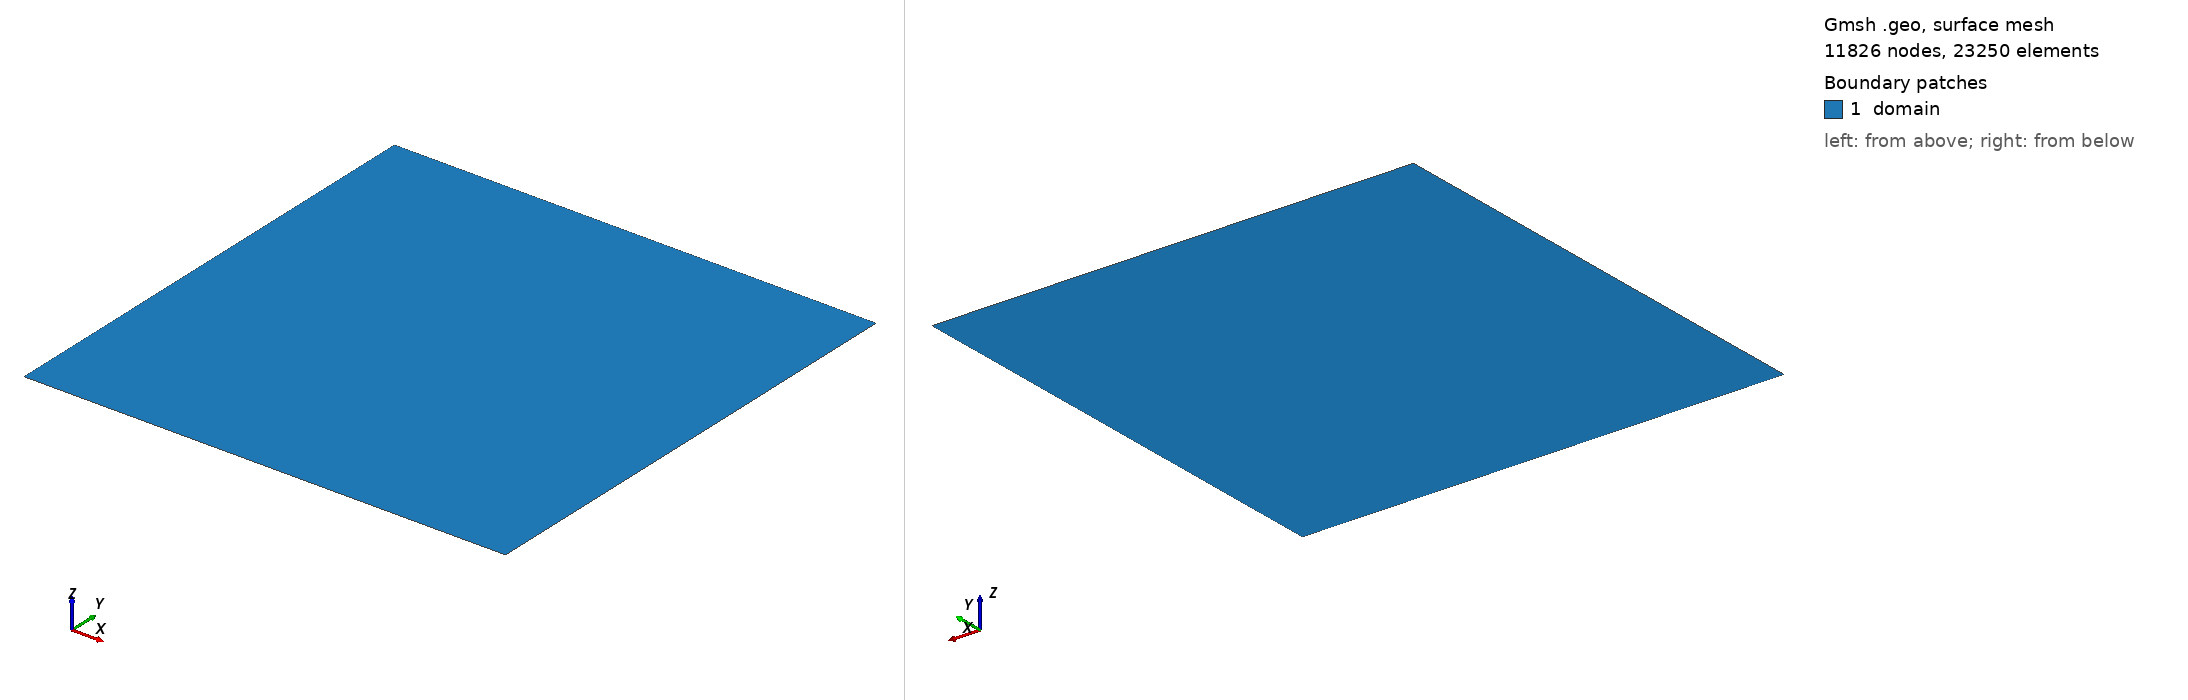

Gmsh geometry script, surface-meshed: 11826 nodes, 23250 surface elements. Boundary patches (legend numbers): 1 domain. Left view from above one corner, right view from below the opposite corner. Legend entries are the model's physical surfaces. The drawing asked Gmsh for element sizes between 1% and 20% of the model's largest extent; the script's own settings can give other sizes.

=== mesh.geo (drawn) ===
//// Paramters
lc = DefineNumber[ 0.01, Name "Parameters/lc" ];
//// Points
Point(1) = {0, 0, 0, lc};
Point(2) = {1, 0, 0, lc};
Point(3) = {1, 1, 0, lc};
Point(4) = {0, 1, 0, lc};
//// Lines
Line(1) = {1, 2};
Line(2) = {2, 3};
Line(3) = {3, 4};
Line(4) = {4, 1};
//// Surfaces
Curve Loop(1) = {1, 2, 3, 4};
Plane Surface(1) = {1};
//// Physic groups
Physical Surface("domain", 1) = {1};
Physical Curve("top", 10) = {3};
